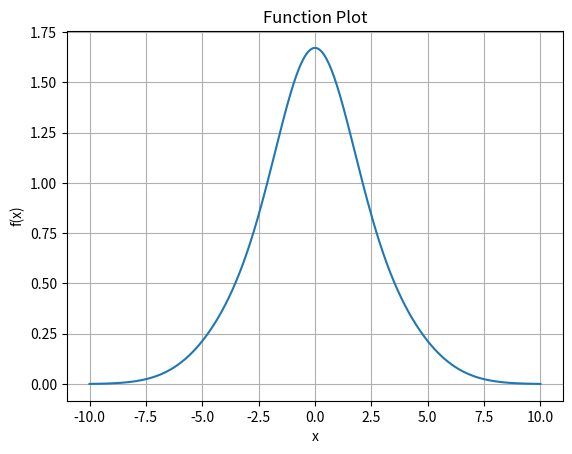

This chart was generated by the following Python code:
import numpy as np
import matplotlib.pyplot as plt

def custom_function(x, a, b, c, d, e):
    return a * np.exp(-b * x**2) + c * np.exp(-d * (x - e)**2) + c * np.exp(-d * (x + e)**2)

# Define the parameters
a = 1.0
b = 0.2
c = 0.5
d = 0.1
e = 2.0

# Generate x-values
x = np.linspace(-10, 10, 500)

# Evaluate the function for the given x-values
y = custom_function(x, a, b, c, d, e)

# Plot the function
plt.plot(x, y)
plt.xlabel('x')
plt.ylabel('f(x)')
plt.title('Function Plot')
plt.grid(True)
plt.show()
